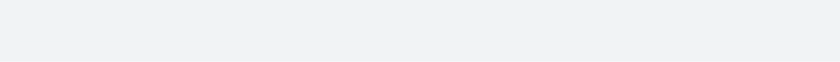
t = 0.00 s
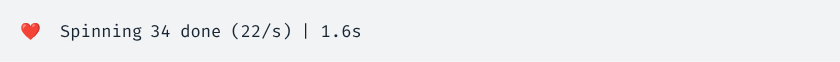
t = 1.67 s
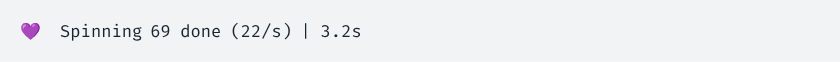
t = 3.33 s
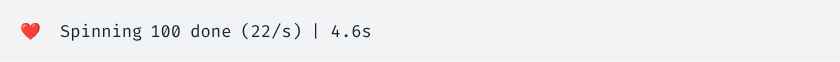
t = 5.00 s
t = 6.67 s: frame unchanged from t = 5.00 s, image omitted
t = 8.33 s: frame unchanged from t = 5.00 s, image omitted

The animated SVG that drew these frames (rendered in a browser with its animation timeline set to each time). Animation: 1 CSS @keyframes rule; frames cover the first 8.33 s, repeats indefinitely.

<svg xmlns="http://www.w3.org/2000/svg" xmlns:xlink="http://www.w3.org/1999/xlink" width="840" height="61.709999999999994"><rect width="840" height="61.709999999999994" rx="0" ry="0" class="a"></rect><svg height="21.709999999999997" viewBox="0 0 80 2.171" width="800" x="20" xmlns="http://www.w3.org/2000/svg" xmlns:xlink="http://www.w3.org/1999/xlink" y="20"><style>.a{fill:rgb(241,243,245)}.b{font-family:'Fira Code',Monaco,Consolas,Menlo,'Bitstream Vera Sans Mono','Powerline Symbols',monospace}.c{fill:rgb(23,36,49);white-space:pre}.d{fill:transparent}.f{animation-duration:10.634353s;animation-iteration-count:infinite;animation-name:e;animation-timing-function:steps(1,end)}@keyframes e{0%{transform:translateX(-0px)}0.5%{transform:translateX(-80px)}0.5%{transform:translateX(-160px)}1.4%{transform:translateX(-240px)}3.2%{transform:translateX(-320px)}5%{transform:translateX(-400px)}7.2%{transform:translateX(-480px)}8.9%{transform:translateX(-560px)}11%{transform:translateX(-640px)}12.7%{transform:translateX(-720px)}14.9%{transform:translateX(-800px)}16.6%{transform:translateX(-880px)}18.4%{transform:translateX(-960px)}20.6%{transform:translateX(-1040px)}22.3%{transform:translateX(-1120px)}24%{transform:translateX(-1200px)}26.2%{transform:translateX(-1280px)}28%{transform:translateX(-1360px)}30.1%{transform:translateX(-1440px)}31.8%{transform:translateX(-1520px)}34%{transform:translateX(-1600px)}35.8%{transform:translateX(-1680px)}37.6%{transform:translateX(-1760px)}39.7%{transform:translateX(-1840px)}41.4%{transform:translateX(-1920px)}43.5%{transform:translateX(-2000px)}43.6%{transform:translateX(-2080px)}43.6%{transform:translateX(-2160px)}43.6%{transform:translateX(-2240px)}100%{transform:translateX(-2320px)}}</style><g font-family="&#x27;Fira Code&#x27;,Monaco,Consolas,Menlo,&#x27;Bitstream Vera Sans Mono&#x27;,&#x27;Powerline Symbols&#x27;,monospace" font-size="1.67" class="b"><defs><symbol id="1"><text font-size="1.67" x="0" y="1.67" class="c">❤️</text><text font-size="1.67" x="4.008" y="1.67" class="c">Spinning</text><text font-size="1.67" x="13.026" y="1.67" class="c">100</text><text font-size="1.67" x="17.034" y="1.67" class="c">done</text><text font-size="1.67" x="22.043999999999997" y="1.67" class="c">(22/s)</text><text font-size="1.67" x="29.058" y="1.67" class="c">|</text><text font-size="1.67" x="31.061999999999998" y="1.67" class="c">4.6s</text></symbol><symbol id="a"><rect height="1" width="80" x="0" y="0" class="d"></rect></symbol></defs><rect height="2.171" width="80" class="a"></rect><g class="f"><svg x="0" y="0" width="2400"><svg x="0"><use xlink:href="#a"></use></svg><svg x="80"><use xlink:href="#a"></use></svg><svg x="160"><use xlink:href="#a"></use><text font-size="1.67" x="0" y="1.67" class="c">💙</text><text font-size="1.67" x="4.008" y="1.67" class="c">Spinning</text><text font-size="1.67" x="13.026" y="1.67" class="c">1</text><text font-size="1.67" x="15.029999999999998" y="1.67" class="c">done</text><text font-size="1.67" x="20.04" y="1.67" class="c">(22/s)</text><text font-size="1.67" x="27.054" y="1.67" class="c">|</text><text font-size="1.67" x="29.058" y="1.67" class="c">46ms</text></svg><svg x="240"><use xlink:href="#a"></use><text font-size="1.67" x="0" y="1.67" class="c">💜</text><text font-size="1.67" x="4.008" y="1.67" class="c">Spinning</text><text font-size="1.67" x="13.026" y="1.67" class="c">3</text><text font-size="1.67" x="15.029999999999998" y="1.67" class="c">done</text><text font-size="1.67" x="20.04" y="1.67" class="c">(21/s)</text><text font-size="1.67" x="27.054" y="1.67" class="c">|</text><text font-size="1.67" x="29.058" y="1.67" class="c">141ms</text></svg><svg x="320"><use xlink:href="#a"></use><text font-size="1.67" x="0" y="1.67" class="c">💚</text><text font-size="1.67" x="4.008" y="1.67" class="c">Spinning</text><text font-size="1.67" x="13.026" y="1.67" class="c">7</text><text font-size="1.67" x="15.029999999999998" y="1.67" class="c">done</text><text font-size="1.67" x="20.04" y="1.67" class="c">(22/s)</text><text font-size="1.67" x="27.054" y="1.67" class="c">|</text><text font-size="1.67" x="29.058" y="1.67" class="c">323ms</text></svg><svg x="400"><use xlink:href="#a"></use><text font-size="1.67" x="0" y="1.67" class="c">❤️</text><text font-size="1.67" x="4.008" y="1.67" class="c">Spinning</text><text font-size="1.67" x="13.026" y="1.67" class="c">11</text><text font-size="1.67" x="16.032" y="1.67" class="c">done</text><text font-size="1.67" x="21.041999999999998" y="1.67" class="c">(21/s)</text><text font-size="1.67" x="28.055999999999997" y="1.67" class="c">|</text><text font-size="1.67" x="30.059999999999995" y="1.67" class="c">516ms</text></svg><svg x="480"><use xlink:href="#a"></use><text font-size="1.67" x="0" y="1.67" class="c">💛</text><text font-size="1.67" x="4.008" y="1.67" class="c">Spinning</text><text font-size="1.67" x="13.026" y="1.67" class="c">16</text><text font-size="1.67" x="16.032" y="1.67" class="c">done</text><text font-size="1.67" x="21.041999999999998" y="1.67" class="c">(21/s)</text><text font-size="1.67" x="28.055999999999997" y="1.67" class="c">|</text><text font-size="1.67" x="30.059999999999995" y="1.67" class="c">746ms</text></svg><svg x="560"><use xlink:href="#a"></use><text font-size="1.67" x="0" y="1.67" class="c">💙</text><text font-size="1.67" x="4.008" y="1.67" class="c">Spinning</text><text font-size="1.67" x="13.026" y="1.67" class="c">20</text><text font-size="1.67" x="16.032" y="1.67" class="c">done</text><text font-size="1.67" x="21.041999999999998" y="1.67" class="c">(22/s)</text><text font-size="1.67" x="28.055999999999997" y="1.67" class="c">|</text><text font-size="1.67" x="30.059999999999995" y="1.67" class="c">928ms</text></svg><svg x="640"><use xlink:href="#a"></use><text font-size="1.67" x="0" y="1.67" class="c">💜</text><text font-size="1.67" x="4.008" y="1.67" class="c">Spinning</text><text font-size="1.67" x="13.026" y="1.67" class="c">25</text><text font-size="1.67" x="16.032" y="1.67" class="c">done</text><text font-size="1.67" x="21.041999999999998" y="1.67" class="c">(22/s)</text><text font-size="1.67" x="28.055999999999997" y="1.67" class="c">|</text><text font-size="1.67" x="30.059999999999995" y="1.67" class="c">1.2s</text></svg><svg x="720"><use xlink:href="#a"></use><text font-size="1.67" x="0" y="1.67" class="c">💚</text><text font-size="1.67" x="4.008" y="1.67" class="c">Spinning</text><text font-size="1.67" x="13.026" y="1.67" class="c">29</text><text font-size="1.67" x="16.032" y="1.67" class="c">done</text><text font-size="1.67" x="21.041999999999998" y="1.67" class="c">(22/s)</text><text font-size="1.67" x="28.055999999999997" y="1.67" class="c">|</text><text font-size="1.67" x="30.059999999999995" y="1.67" class="c">1.3s</text></svg><svg x="800"><use xlink:href="#a"></use><text font-size="1.67" x="0" y="1.67" class="c">❤️</text><text font-size="1.67" x="4.008" y="1.67" class="c">Spinning</text><text font-size="1.67" x="13.026" y="1.67" class="c">34</text><text font-size="1.67" x="16.032" y="1.67" class="c">done</text><text font-size="1.67" x="21.041999999999998" y="1.67" class="c">(22/s)</text><text font-size="1.67" x="28.055999999999997" y="1.67" class="c">|</text><text font-size="1.67" x="30.059999999999995" y="1.67" class="c">1.6s</text></svg><svg x="880"><use xlink:href="#a"></use><text font-size="1.67" x="0" y="1.67" class="c">💛</text><text font-size="1.67" x="4.008" y="1.67" class="c">Spinning</text><text font-size="1.67" x="13.026" y="1.67" class="c">38</text><text font-size="1.67" x="16.032" y="1.67" class="c">done</text><text font-size="1.67" x="21.041999999999998" y="1.67" class="c">(22/s)</text><text font-size="1.67" x="28.055999999999997" y="1.67" class="c">|</text><text font-size="1.67" x="30.059999999999995" y="1.67" class="c">1.8s</text></svg><svg x="960"><use xlink:href="#a"></use><text font-size="1.67" x="0" y="1.67" class="c">💙</text><text font-size="1.67" x="4.008" y="1.67" class="c">Spinning</text><text font-size="1.67" x="13.026" y="1.67" class="c">42</text><text font-size="1.67" x="16.032" y="1.67" class="c">done</text><text font-size="1.67" x="21.041999999999998" y="1.67" class="c">(22/s)</text><text font-size="1.67" x="28.055999999999997" y="1.67" class="c">|</text><text font-size="1.67" x="30.059999999999995" y="1.67" class="c">1.9s</text></svg><svg x="1040"><use xlink:href="#a"></use><text font-size="1.67" x="0" y="1.67" class="c">💜</text><text font-size="1.67" x="4.008" y="1.67" class="c">Spinning</text><text font-size="1.67" x="13.026" y="1.67" class="c">47</text><text font-size="1.67" x="16.032" y="1.67" class="c">done</text><text font-size="1.67" x="21.041999999999998" y="1.67" class="c">(22/s)</text><text font-size="1.67" x="28.055999999999997" y="1.67" class="c">|</text><text font-size="1.67" x="30.059999999999995" y="1.67" class="c">2.2s</text></svg><svg x="1120"><use xlink:href="#a"></use><text font-size="1.67" x="0" y="1.67" class="c">💚</text><text font-size="1.67" x="4.008" y="1.67" class="c">Spinning</text><text font-size="1.67" x="13.026" y="1.67" class="c">51</text><text font-size="1.67" x="16.032" y="1.67" class="c">done</text><text font-size="1.67" x="21.041999999999998" y="1.67" class="c">(22/s)</text><text font-size="1.67" x="28.055999999999997" y="1.67" class="c">|</text><text font-size="1.67" x="30.059999999999995" y="1.67" class="c">2.4s</text></svg><svg x="1200"><use xlink:href="#a"></use><text font-size="1.67" x="0" y="1.67" class="c">❤️</text><text font-size="1.67" x="4.008" y="1.67" class="c">Spinning</text><text font-size="1.67" x="13.026" y="1.67" class="c">55</text><text font-size="1.67" x="16.032" y="1.67" class="c">done</text><text font-size="1.67" x="21.041999999999998" y="1.67" class="c">(22/s)</text><text font-size="1.67" x="28.055999999999997" y="1.67" class="c">|</text><text font-size="1.67" x="30.059999999999995" y="1.67" class="c">2.5s</text></svg><svg x="1280"><use xlink:href="#a"></use><text font-size="1.67" x="0" y="1.67" class="c">💛</text><text font-size="1.67" x="4.008" y="1.67" class="c">Spinning</text><text font-size="1.67" x="13.026" y="1.67" class="c">60</text><text font-size="1.67" x="16.032" y="1.67" class="c">done</text><text font-size="1.67" x="21.041999999999998" y="1.67" class="c">(22/s)</text><text font-size="1.67" x="28.055999999999997" y="1.67" class="c">|</text><text font-size="1.67" x="30.059999999999995" y="1.67" class="c">2.8s</text></svg><svg x="1360"><use xlink:href="#a"></use><text font-size="1.67" x="0" y="1.67" class="c">💙</text><text font-size="1.67" x="4.008" y="1.67" class="c">Spinning</text><text font-size="1.67" x="13.026" y="1.67" class="c">64</text><text font-size="1.67" x="16.032" y="1.67" class="c">done</text><text font-size="1.67" x="21.041999999999998" y="1.67" class="c">(22/s)</text><text font-size="1.67" x="28.055999999999997" y="1.67" class="c">|</text><text font-size="1.67" x="30.059999999999995" y="1.67" class="c">3s</text></svg><svg x="1440"><use xlink:href="#a"></use><text font-size="1.67" x="0" y="1.67" class="c">💜</text><text font-size="1.67" x="4.008" y="1.67" class="c">Spinning</text><text font-size="1.67" x="13.026" y="1.67" class="c">69</text><text font-size="1.67" x="16.032" y="1.67" class="c">done</text><text font-size="1.67" x="21.041999999999998" y="1.67" class="c">(22/s)</text><text font-size="1.67" x="28.055999999999997" y="1.67" class="c">|</text><text font-size="1.67" x="30.059999999999995" y="1.67" class="c">3.2s</text></svg><svg x="1520"><use xlink:href="#a"></use><text font-size="1.67" x="0" y="1.67" class="c">💚</text><text font-size="1.67" x="4.008" y="1.67" class="c">Spinning</text><text font-size="1.67" x="13.026" y="1.67" class="c">73</text><text font-size="1.67" x="16.032" y="1.67" class="c">done</text><text font-size="1.67" x="21.041999999999998" y="1.67" class="c">(22/s)</text><text font-size="1.67" x="28.055999999999997" y="1.67" class="c">|</text><text font-size="1.67" x="30.059999999999995" y="1.67" class="c">3.4s</text></svg><svg x="1600"><use xlink:href="#a"></use><text font-size="1.67" x="0" y="1.67" class="c">❤️</text><text font-size="1.67" x="4.008" y="1.67" class="c">Spinning</text><text font-size="1.67" x="13.026" y="1.67" class="c">78</text><text font-size="1.67" x="16.032" y="1.67" class="c">done</text><text font-size="1.67" x="21.041999999999998" y="1.67" class="c">(22/s)</text><text font-size="1.67" x="28.055999999999997" y="1.67" class="c">|</text><text font-size="1.67" x="30.059999999999995" y="1.67" class="c">3.6s</text></svg><svg x="1680"><use xlink:href="#a"></use><text font-size="1.67" x="0" y="1.67" class="c">💛</text><text font-size="1.67" x="4.008" y="1.67" class="c">Spinning</text><text font-size="1.67" x="13.026" y="1.67" class="c">82</text><text font-size="1.67" x="16.032" y="1.67" class="c">done</text><text font-size="1.67" x="21.041999999999998" y="1.67" class="c">(22/s)</text><text font-size="1.67" x="28.055999999999997" y="1.67" class="c">|</text><text font-size="1.67" x="30.059999999999995" y="1.67" class="c">3.8s</text></svg><svg x="1760"><use xlink:href="#a"></use><text font-size="1.67" x="0" y="1.67" class="c">💙</text><text font-size="1.67" x="4.008" y="1.67" class="c">Spinning</text><text font-size="1.67" x="13.026" y="1.67" class="c">86</text><text font-size="1.67" x="16.032" y="1.67" class="c">done</text><text font-size="1.67" x="21.041999999999998" y="1.67" class="c">(22/s)</text><text font-size="1.67" x="28.055999999999997" y="1.67" class="c">|</text><text font-size="1.67" x="30.059999999999995" y="1.67" class="c">4s</text></svg><svg x="1840"><use xlink:href="#a"></use><text font-size="1.67" x="0" y="1.67" class="c">💜</text><text font-size="1.67" x="4.008" y="1.67" class="c">Spinning</text><text font-size="1.67" x="13.026" y="1.67" class="c">91</text><text font-size="1.67" x="16.032" y="1.67" class="c">done</text><text font-size="1.67" x="21.041999999999998" y="1.67" class="c">(22/s)</text><text font-size="1.67" x="28.055999999999997" y="1.67" class="c">|</text><text font-size="1.67" x="30.059999999999995" y="1.67" class="c">4.2s</text></svg><svg x="1920"><use xlink:href="#a"></use><text font-size="1.67" x="0" y="1.67" class="c">💚</text><text font-size="1.67" x="4.008" y="1.67" class="c">Spinning</text><text font-size="1.67" x="13.026" y="1.67" class="c">95</text><text font-size="1.67" x="16.032" y="1.67" class="c">done</text><text font-size="1.67" x="21.041999999999998" y="1.67" class="c">(22/s)</text><text font-size="1.67" x="28.055999999999997" y="1.67" class="c">|</text><text font-size="1.67" x="30.059999999999995" y="1.67" class="c">4.4s</text></svg><svg x="2000"><use xlink:href="#a"></use><use xlink:href="#1" y="0"></use></svg><svg x="2080"><use xlink:href="#a"></use><use xlink:href="#1" y="0"></use></svg><svg x="2160"><use xlink:href="#a"></use><use xlink:href="#1" y="0"></use></svg><svg x="2240"><use xlink:href="#a"></use><use xlink:href="#1" y="0"></use></svg><svg x="2320"><use xlink:href="#a"></use><use xlink:href="#1" y="0"></use></svg></svg></g></g></svg></svg>